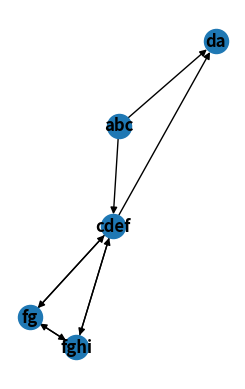

The matplotlib source for this figure:
# coding=utf-8

import networkx as nx
import difflib
import matplotlib.pyplot as plt

min_val = 0

def frag(seq):
	#faz uma quebra aleatória do DNA
	#resultando em várias cópias quebradas 
	#em posições aleatórias de suas sequências
	return ['abc', 'cdef', 'fg', 'fghi', 'da']

def get_overlap(s1, s2):
    s = difflib.SequenceMatcher(None, s1, s2)
    pos_a, pos_b, size = s.find_longest_match(0, len(s1), 0, len(s2)) 
    return size

def sym_val_full(a, b):
	#escolhe máximo entra sym_val_2 para
	#a e b e sym_val_2 para b e a
  # print(get_overlap(a,b))
  # print(get_overlap(b,a))
  return get_overlap(a, b)

def find_relevant(frags):
	#para todo par (a, b) chama sym_val_full(a, b)
	#se o retorno for maior que min_val
	#e diferente de 100%
	#adiciona a e b no valor de retorno
	sym=[];orig=[];dest=[];
	for x in range(len(frags) - 1):
		for y in range(len(frags) - 1):
			if x != (y + 1): 
				aux = sym_val_full(frags[x], frags[y + 1])
				if abs(aux) > min_val:
					sym.append(aux)
					orig.append(frags[x])
					dest.append(frags[y + 1])
	return(sym, orig, dest)


def main():
	#lê sequencia
	seq = 'abcdefghi'

	#fragmenta sequencia
	frags = frag(seq)
	
	#encontra relevantes
	sym, orig, dest = find_relevant(frags)

	# print(sym)
	# print(orig)
	# print(dest)

	# create graph g
	G = nx.MultiDiGraph()
	plt.subplot(121)

	for i in range(len(sym)):
		G.add_weighted_edges_from([(orig[i], dest[i], sym[i])])
		#g_o = find_or_create(graph g, orig[i])
		#g_d = find_or_create(graph g, dest[i])
		#create_edge(from: g_o, to: g_d, peso: sym[i])

	for (u, v, wt) in G.edges.data('weight'):
		print('(%s, %s, %d)' % (u, v, wt))
		
	nx.draw(G, with_labels=True, font_weight='bold')
	plt.show()


	#para todos os contigs
		#add contigs no grafo G como vértice 
		#orientação das arestas é dada pela ordem do casamento
		#peso da aresta é dado pelo sym_val

	# return find_longest_path(g)

main()
